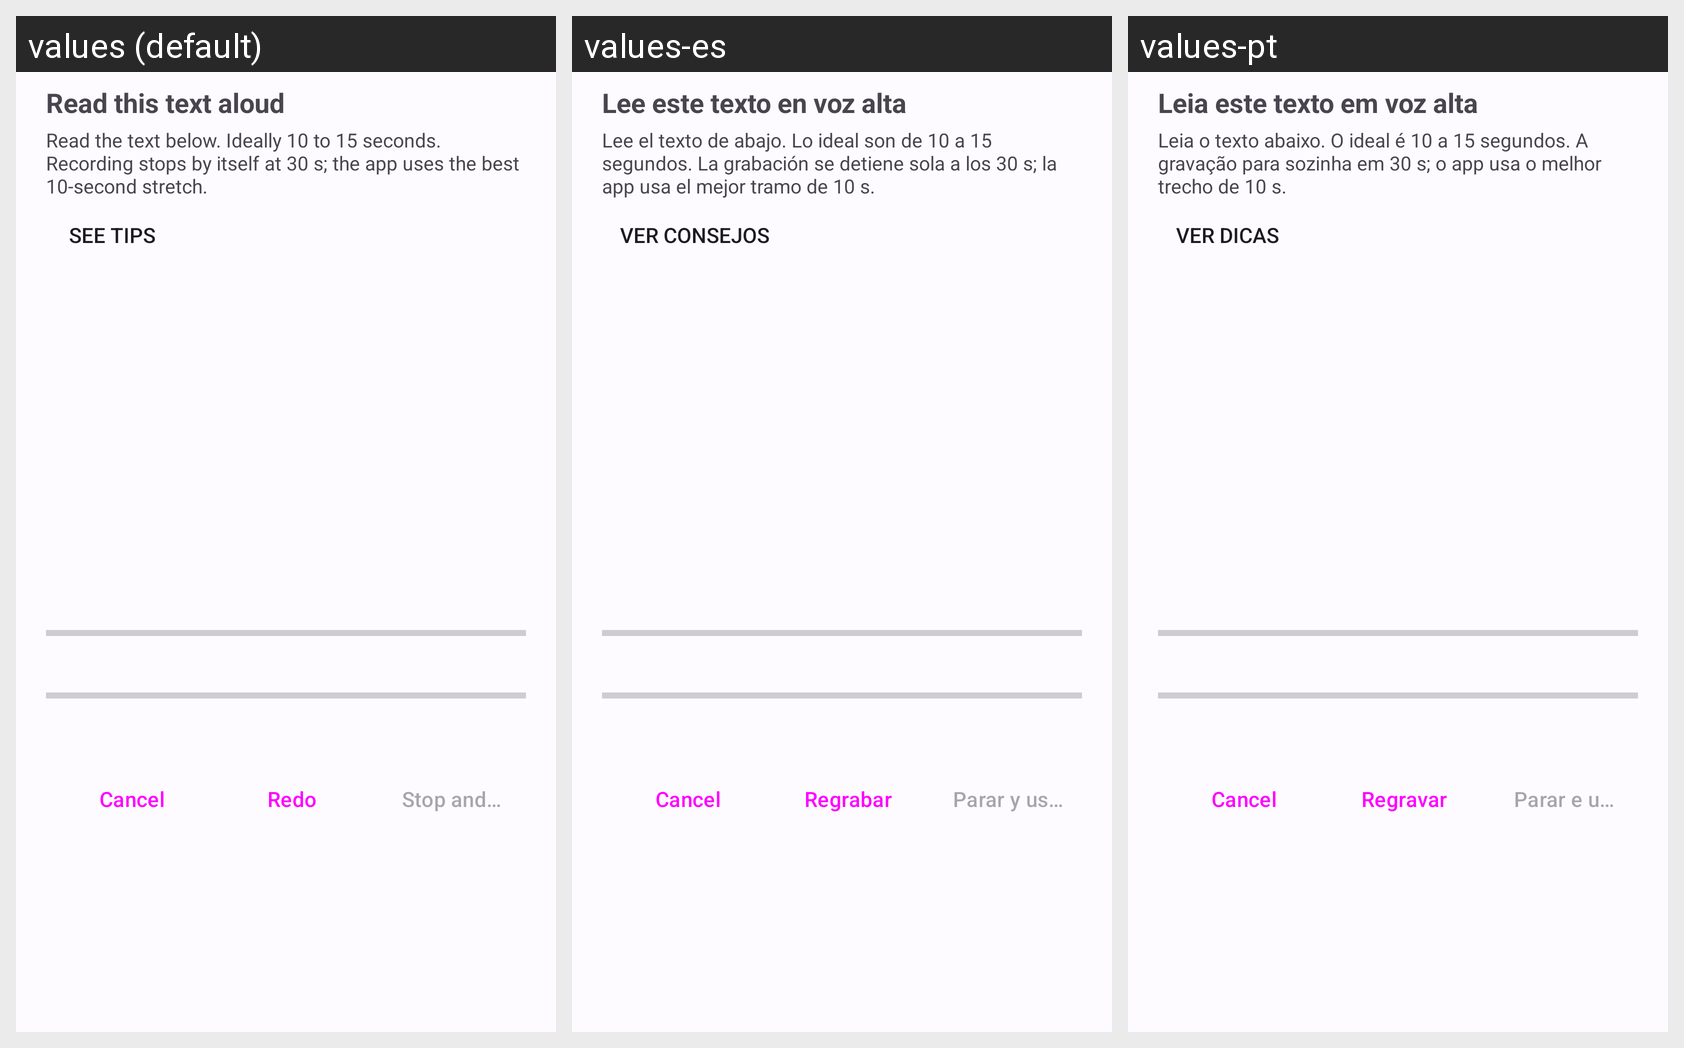

Here is an Android app screen in its default locale and in the app's own translations. Write out the translated-string differences for the strings that appear on this screen.
Android screen res/layout/dialog_clone_gravacao.xml rendered under 3 locales, left to right: values (default), values-es, values-pt. Device: Nexus 5 (rendered at 1080×1920; each locale shown at half size, 540×960, under a caption strip naming it); theme AppTheme.
Strings drawn on this screen, with the default value and each locale's value (text and hints the layout hard-codes, and strings that could not be matched under every locale, appear in the picture but are not listed):

clone_record_guide_title
  values: Read this text aloud
  values-es: Lee este texto en voz alta
  values-pt: Leia este texto em voz alta

clone_record_hint
  values: Read the text below. Ideally 10 to 15 seconds. Recording stops by itself at 30 s; the app uses the best 10-second stretch.
  values-es: Lee el texto de abajo. Lo ideal son de 10 a 15 segundos. La grabación se detiene sola a los 30 s; la app usa el mejor tramo de 10 s.
  values-pt: Leia o texto abaixo. O ideal é 10 a 15 segundos. A gravação para sozinha em 30 s; o app usa o melhor trecho de 10 s.

clone_record_tips
  values: See tips
  values-es: Ver consejos
  values-pt: Ver dicas

clone_record_redo
  values: Redo
  values-es: Regrabar
  values-pt: Regravar

clone_record_stop
  values: Stop and use
  values-es: Parar y usar
  values-pt: Parar e usar
